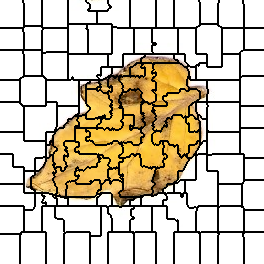

Values plotted in this chart, from the file beside it:
0, 0, 0, 0, 0, 0, 0, 0, 0, 0, 0, 0, 0, 0, 0, 0, 0, 0, 0, 0, 0, 0, 0, 1
0, 0, 0, 0, 0, 0, 0, 0, 0, 0, 0, 0, 0, 0, 0, 0, 0, 0, 0, 0, 0, 0, 0, 1
0, 0, 0, 0, 0, 0, 0, 0, 0, 0, 0, 0, 0, 0, 0, 0, 0, 0, 0, 0, 0, 0, 0, 1
0, 0, 0, 0, 0, 0, 0, 0, 0, 0, 0, 0, 0, 0, 0, 0, 0, 0, 0, 0, 0, 0, 0, 0
0, 0, 0, 0, 0, 0, 0, 0, 0, 0, 0, 0, 0, 0, 0, 0, 0, 0, 0, 0, 0, 0, 0, 0
0, 0, 0, 0, 0, 0, 0, 0, 0, 0, 0, 0, 0, 0, 0, 0, 0, 0, 0, 0, 0, 0, 0, 0
0, 0, 0, 0, 0, 0, 0, 0, 0, 0, 0, 0, 0, 0, 0, 0, 0, 0, 0, 0, 0, 0, 0, 0
0, 0, 0, 0, 0, 0, 0, 0, 0, 0, 0, 0, 0, 0, 0, 0, 0, 0, 0, 0, 0, 0, 0, 0
0, 0, 0, 0, 0, 0, 0, 0, 0, 0, 0, 0, 0, 0, 0, 0, 0, 0, 0, 0, 0, 0, 0, 0
0, 0, 0, 0, 0, 0, 0, 0, 0, 0, 0, 0, 0, 0, 0, 0, 0, 0, 0, 0, 0, 0, 0, 0
0, 0, 0, 0, 0, 0, 0, 0, 0, 0, 0, 0, 0, 0, 0, 0, 0, 0, 0, 0, 0, 0, 0, 0
0, 0, 0, 0, 0, 0, 0, 0, 0, 0, 0, 0, 0, 0, 0, 0, 0, 0, 0, 0, 0, 0, 0, 0
0, 0, 0, 0, 0, 0, 0, 0, 0, 0, 0, 0, 0, 0, 0, 0, 0, 0, 0, 0, 0, 0, 0, 0
0, 0, 0, 0, 0, 0, 0, 0, 0, 0, 0, 0, 0, 0, 0, 0, 0, 0, 0, 0, 0, 0, 0, 0
0, 0, 0, 0, 0, 0, 0, 0, 0, 0, 0, 0, 0, 0, 0, 0, 0, 0, 0, 0, 0, 0, 0, 0
0, 0, 0, 0, 0, 0, 0, 0, 0, 0, 0, 0, 0, 0, 0, 0, 0, 0, 0, 0, 0, 0, 0, 0
0, 0, 0, 0, 0, 0, 0, 0, 0, 0, 0, 0, 0, 0, 0, 0, 0, 0, 0, 0, 0, 0, 0, 0
0, 0, 0, 0, 0, 0, 0, 0, 0, 0, 0, 0, 0, 0, 0, 0, 0, 0, 0, 0, 0, 0, 0, 0
0, 0, 0, 0, 0, 0, 0, 0, 0, 0, 0, 0, 0, 0, 0, 0, 0, 0, 0, 0, 0, 0, 0, 0
0, 0, 0, 0, 0, 0, 0, 0, 0, 0, 0, 0, 0, 0, 0, 0, 0, 0, 0, 0, 0, 0, 0, 0
0, 0, 0, 0, 0, 0, 0, 0, 0, 0, 0, 0, 0, 0, 0, 0, 0, 0, 0, 0, 0, 0, 0, 0
0, 0, 0, 0, 0, 0, 0, 0, 0, 0, 0, 0, 0, 0, 0, 0, 0, 0, 0, 0, 0, 0, 0, 0
0, 0, 0, 0, 0, 0, 0, 0, 0, 0, 0, 0, 0, 0, 0, 0, 0, 0, 0, 0, 0, 0, 0, 0
0, 0, 0, 0, 0, 0, 0, 0, 0, 0, 0, 0, 0, 0, 0, 0, 0, 0, 0, 0, 0, 0, 0, 0
0, 0, 0, 0, 0, 0, 0, 0, 0, 0, 0, 0, 0, 0, 0, 0, 0, 0, 0, 0, 0, 0, 0, 0
0, 0, 0, 0, 0, 0, 0, 0, 0, 0, 0, 0, 0, 0, 0, 0, 0, 0, 0, 0, 0, 0, 0, 0
0, 0, 0, 0, 0, 0, 0, 0, 0, 0, 0, 0, 0, 0, 0, 0, 0, 0, 0, 0, 0, 0, 0, 0
0, 0, 0, 0, 0, 0, 0, 0, 0, 0, 0, 0, 0, 0, 0, 0, 0, 0, 0, 0, 0, 0, 0, 0
17, 17, 17, 17, 17, 17, 17, 17, 17, 17, 17, 17, 17, 17, 17, 17, 17, 17, 17, 17, 17, 17, 17, 15
17, 17, 17, 17, 17, 17, 17, 17, 17, 17, 17, 17, 17, 17, 17, 17, 17, 17, 17, 17, 17, 17, 17, 15
17, 17, 17, 17, 17, 17, 17, 17, 17, 17, 17, 17, 17, 17, 17, 17, 17, 17, 17, 17, 17, 17, 17, 15
17, 17, 17, 17, 17, 17, 17, 17, 17, 17, 17, 17, 17, 17, 17, 17, 17, 17, 17, 17, 17, 17, 17, 15
17, 17, 17, 17, 17, 17, 17, 17, 17, 17, 17, 17, 17, 17, 17, 17, 17, 17, 17, 17, 17, 17, 17, 17
17, 17, 17, 17, 17, 17, 17, 17, 17, 17, 17, 17, 17, 17, 17, 17, 17, 17, 17, 17, 17, 17, 17, 17
17, 17, 17, 17, 17, 17, 17, 17, 17, 17, 17, 17, 17, 17, 17, 17, 17, 17, 17, 17, 17, 17, 17, 17
17, 17, 17, 17, 17, 17, 17, 17, 17, 17, 17, 17, 17, 17, 17, 17, 17, 17, 17, 17, 17, 17, 17, 17
17, 17, 17, 17, 17, 17, 17, 17, 17, 17, 17, 17, 17, 17, 17, 17, 17, 17, 17, 17, 17, 17, 17, 17
17, 17, 17, 17, 17, 17, 17, 17, 17, 17, 17, 17, 17, 17, 17, 17, 17, 17, 17, 17, 17, 17, 17, 17
17, 17, 17, 17, 17, 17, 17, 17, 17, 17, 17, 17, 17, 17, 17, 17, 17, 17, 17, 17, 17, 17, 17, 17
17, 17, 17, 17, 17, 17, 17, 17, 17, 17, 17, 17, 17, 17, 17, 17, 17, 17, 17, 17, 17, 17, 17, 17
17, 17, 17, 17, 17, 17, 17, 17, 17, 17, 17, 17, 17, 17, 17, 17, 17, 17, 17, 17, 17, 17, 17, 17
17, 17, 17, 17, 17, 17, 17, 17, 17, 17, 17, 17, 17, 17, 17, 17, 17, 17, 17, 17, 17, 17, 17, 17
17, 17, 17, 17, 17, 17, 17, 17, 17, 17, 17, 17, 17, 17, 17, 17, 17, 17, 17, 17, 17, 17, 17, 17
17, 17, 17, 17, 17, 17, 17, 17, 17, 17, 17, 17, 17, 17, 17, 17, 17, 17, 17, 17, 17, 17, 17, 17
17, 17, 17, 17, 17, 17, 17, 17, 17, 17, 17, 17, 17, 17, 17, 17, 17, 17, 17, 17, 17, 17, 17, 17
17, 17, 17, 17, 17, 17, 17, 17, 17, 17, 17, 17, 17, 17, 17, 17, 17, 17, 17, 17, 17, 17, 17, 17
17, 17, 17, 17, 17, 17, 17, 17, 17, 17, 17, 17, 17, 17, 17, 17, 17, 17, 17, 17, 17, 17, 17, 17
17, 17, 17, 17, 17, 17, 17, 17, 17, 17, 17, 17, 17, 17, 17, 17, 17, 17, 17, 17, 17, 17, 17, 17
17, 17, 17, 17, 17, 17, 17, 17, 17, 17, 17, 17, 17, 17, 17, 17, 17, 17, 17, 17, 17, 17, 17, 17
17, 17, 17, 17, 17, 17, 17, 17, 17, 17, 17, 17, 17, 17, 17, 17, 17, 17, 17, 17, 17, 17, 17, 17
24, 24, 24, 24, 24, 24, 24, 24, 24, 24, 24, 24, 24, 24, 24, 24, 24, 24, 24, 24, 24, 24, 24, 25
24, 24, 24, 24, 24, 24, 24, 24, 24, 24, 24, 24, 24, 24, 24, 24, 24, 24, 24, 24, 24, 24, 24, 25
24, 24, 24, 24, 24, 24, 24, 24, 24, 24, 24, 24, 24, 24, 24, 24, 24, 24, 24, 24, 24, 24, 24, 25
24, 24, 24, 24, 24, 24, 24, 24, 24, 24, 24, 24, 24, 24, 24, 24, 24, 24, 24, 24, 24, 24, 24, 25
24, 24, 24, 24, 24, 24, 24, 24, 24, 24, 24, 24, 24, 24, 24, 24, 24, 24, 24, 24, 24, 24, 24, 24
24, 24, 24, 24, 24, 24, 24, 24, 24, 24, 24, 24, 24, 24, 24, 24, 24, 24, 24, 24, 24, 24, 24, 24
24, 24, 24, 24, 24, 24, 24, 24, 24, 24, 24, 24, 24, 24, 24, 24, 24, 24, 24, 24, 24, 24, 24, 24
24, 24, 24, 24, 24, 24, 24, 24, 24, 24, 24, 24, 24, 24, 24, 24, 24, 24, 24, 24, 24, 24, 24, 24
24, 24, 24, 24, 24, 24, 24, 24, 24, 24, 24, 24, 24, 24, 24, 24, 24, 24, 24, 24, 24, 24, 24, 24
24, 24, 24, 24, 24, 24, 24, 24, 24, 24, 24, 24, 24, 24, 24, 24, 24, 24, 24, 24, 24, 24, 24, 24
24, 24, 24, 24, 24, 24, 24, 24, 24, 24, 24, 24, 24, 24, 24, 24, 24, 24, 24, 24, 24, 24, 24, 24
... 203 more rows
